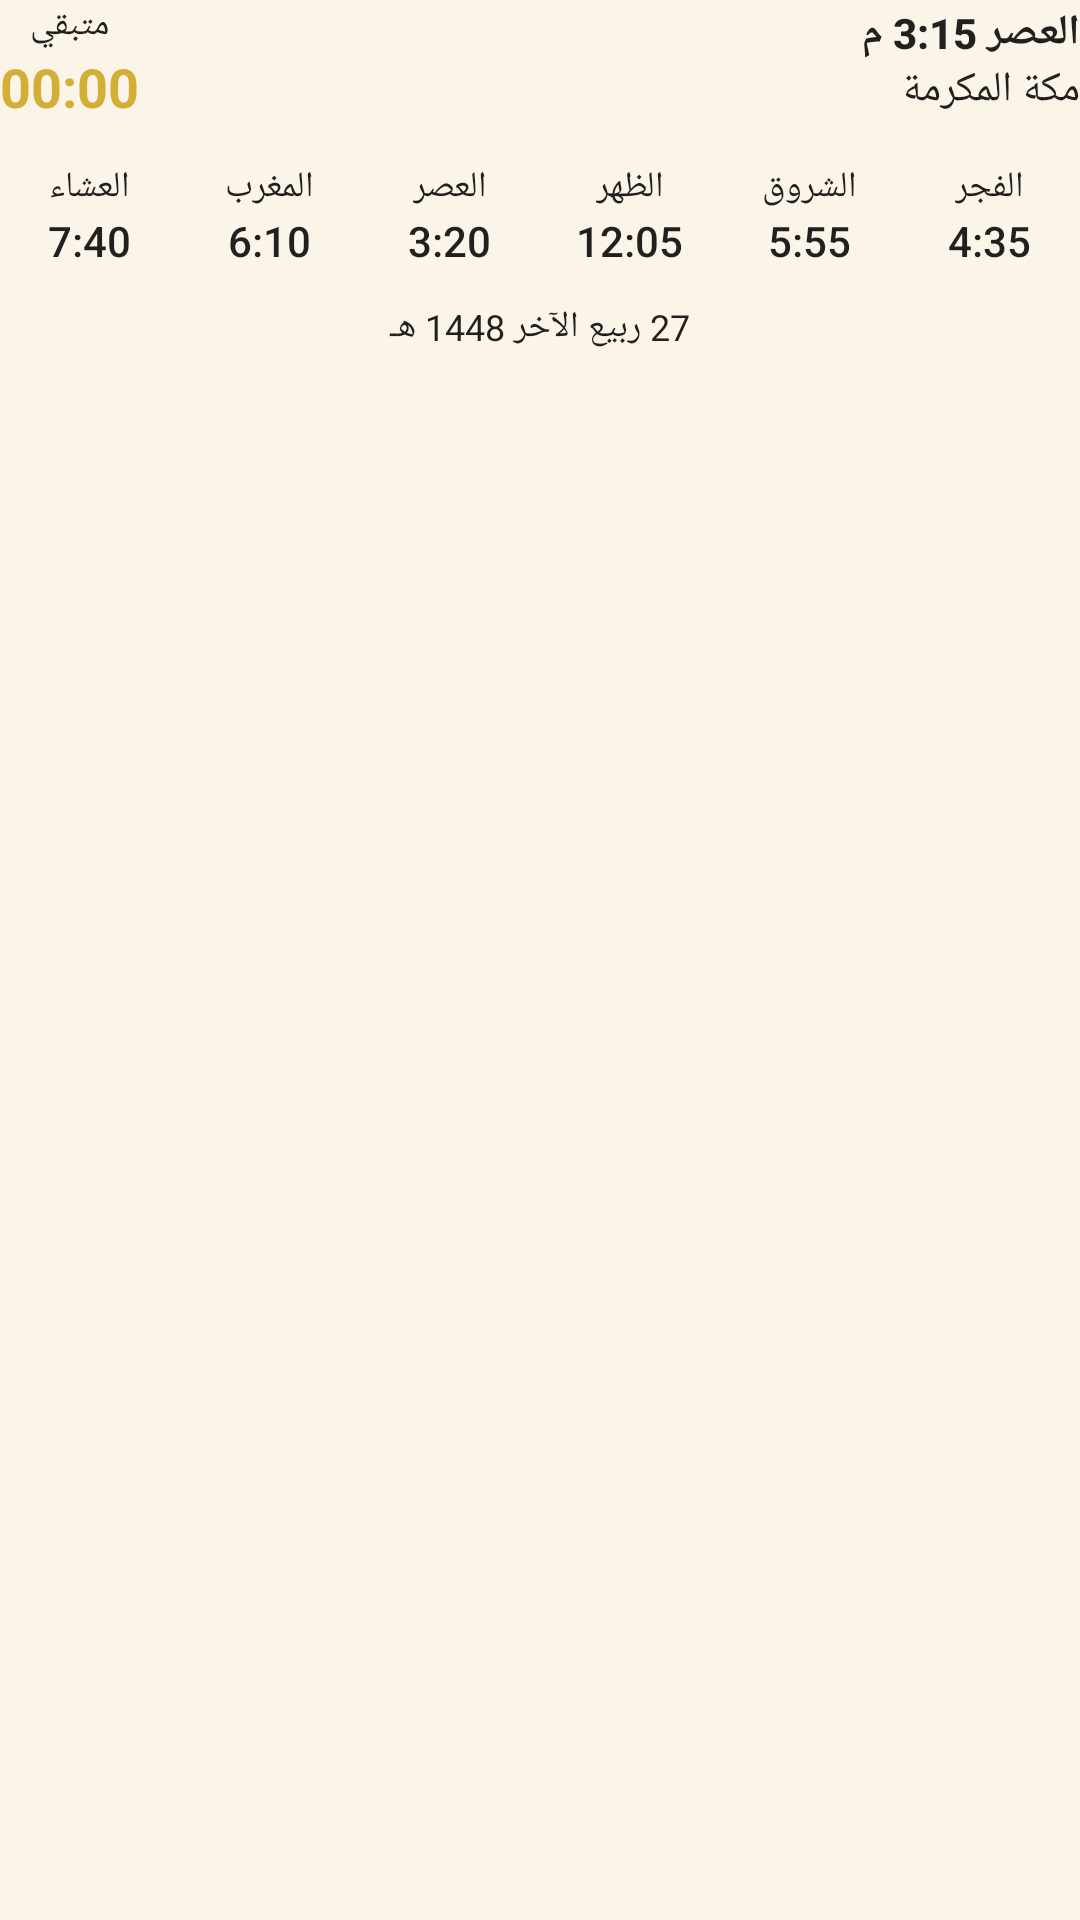

Write the Android layout XML for this screen, with the resource values it uses.
<!-- AndroidManifest.xml: application theme Theme.IbadAlRahman -->
<!-- res/layout/notification_expanded.xml -->
<?xml version="1.0" encoding="utf-8"?>
<LinearLayout xmlns:android="http://schemas.android.com/apk/res/android"
    android:layout_width="match_parent"
    android:layout_height="wrap_content"
    android:layoutDirection="rtl"
    android:orientation="vertical">

    <include layout="@layout/notification_collapsed" />

    <LinearLayout
        android:layout_width="match_parent"
        android:layout_height="wrap_content"
        android:layout_marginTop="8dp"
        android:orientation="horizontal">

        <LinearLayout
            android:id="@+id/n_cell_0"
            android:layout_width="0dp"
            android:layout_height="wrap_content"
            android:layout_marginHorizontal="1dp"
            android:layout_weight="1"
            android:gravity="center_horizontal"
            android:orientation="vertical"
            android:paddingVertical="5dp">

            <TextView
                android:id="@+id/n_name_0"
                android:layout_width="wrap_content"
                android:layout_height="wrap_content"
                android:maxLines="1"
                android:text="الفجر"
                android:textAppearance="@android:style/TextAppearance.Material.Notification.Info" />

            <TextView
                android:id="@+id/n_time_0"
                android:layout_width="wrap_content"
                android:layout_height="wrap_content"
                android:maxLines="1"
                android:text="4:35"
                android:textAppearance="@android:style/TextAppearance.Material.Notification.Title"
                android:textSize="14sp" />
        </LinearLayout>
        <LinearLayout
            android:id="@+id/n_cell_1"
            android:layout_width="0dp"
            android:layout_height="wrap_content"
            android:layout_marginHorizontal="1dp"
            android:layout_weight="1"
            android:gravity="center_horizontal"
            android:orientation="vertical"
            android:paddingVertical="5dp">

            <TextView
                android:id="@+id/n_name_1"
                android:layout_width="wrap_content"
                android:layout_height="wrap_content"
                android:maxLines="1"
                android:text="الشروق"
                android:textAppearance="@android:style/TextAppearance.Material.Notification.Info" />

            <TextView
                android:id="@+id/n_time_1"
                android:layout_width="wrap_content"
                android:layout_height="wrap_content"
                android:maxLines="1"
                android:text="5:55"
                android:textAppearance="@android:style/TextAppearance.Material.Notification.Title"
                android:textSize="14sp" />
        </LinearLayout>
        <LinearLayout
            android:id="@+id/n_cell_2"
            android:layout_width="0dp"
            android:layout_height="wrap_content"
            android:layout_marginHorizontal="1dp"
            android:layout_weight="1"
            android:gravity="center_horizontal"
            android:orientation="vertical"
            android:paddingVertical="5dp">

            <TextView
                android:id="@+id/n_name_2"
                android:layout_width="wrap_content"
                android:layout_height="wrap_content"
                android:maxLines="1"
                android:text="الظهر"
                android:textAppearance="@android:style/TextAppearance.Material.Notification.Info" />

            <TextView
                android:id="@+id/n_time_2"
                android:layout_width="wrap_content"
                android:layout_height="wrap_content"
                android:maxLines="1"
                android:text="12:05"
                android:textAppearance="@android:style/TextAppearance.Material.Notification.Title"
                android:textSize="14sp" />
        </LinearLayout>
        <LinearLayout
            android:id="@+id/n_cell_3"
            android:layout_width="0dp"
            android:layout_height="wrap_content"
            android:layout_marginHorizontal="1dp"
            android:layout_weight="1"
            android:gravity="center_horizontal"
            android:orientation="vertical"
            android:paddingVertical="5dp">

            <TextView
                android:id="@+id/n_name_3"
                android:layout_width="wrap_content"
                android:layout_height="wrap_content"
                android:maxLines="1"
                android:text="العصر"
                android:textAppearance="@android:style/TextAppearance.Material.Notification.Info" />

            <TextView
                android:id="@+id/n_time_3"
                android:layout_width="wrap_content"
                android:layout_height="wrap_content"
                android:maxLines="1"
                android:text="3:20"
                android:textAppearance="@android:style/TextAppearance.Material.Notification.Title"
                android:textSize="14sp" />
        </LinearLayout>
        <LinearLayout
            android:id="@+id/n_cell_4"
            android:layout_width="0dp"
            android:layout_height="wrap_content"
            android:layout_marginHorizontal="1dp"
            android:layout_weight="1"
            android:gravity="center_horizontal"
            android:orientation="vertical"
            android:paddingVertical="5dp">

            <TextView
                android:id="@+id/n_name_4"
                android:layout_width="wrap_content"
                android:layout_height="wrap_content"
                android:maxLines="1"
                android:text="المغرب"
                android:textAppearance="@android:style/TextAppearance.Material.Notification.Info" />

            <TextView
                android:id="@+id/n_time_4"
                android:layout_width="wrap_content"
                android:layout_height="wrap_content"
                android:maxLines="1"
                android:text="6:10"
                android:textAppearance="@android:style/TextAppearance.Material.Notification.Title"
                android:textSize="14sp" />
        </LinearLayout>
        <LinearLayout
            android:id="@+id/n_cell_5"
            android:layout_width="0dp"
            android:layout_height="wrap_content"
            android:layout_marginHorizontal="1dp"
            android:layout_weight="1"
            android:gravity="center_horizontal"
            android:orientation="vertical"
            android:paddingVertical="5dp">

            <TextView
                android:id="@+id/n_name_5"
                android:layout_width="wrap_content"
                android:layout_height="wrap_content"
                android:maxLines="1"
                android:text="العشاء"
                android:textAppearance="@android:style/TextAppearance.Material.Notification.Info" />

            <TextView
                android:id="@+id/n_time_5"
                android:layout_width="wrap_content"
                android:layout_height="wrap_content"
                android:maxLines="1"
                android:text="7:40"
                android:textAppearance="@android:style/TextAppearance.Material.Notification.Title"
                android:textSize="14sp" />
        </LinearLayout>
    </LinearLayout>

    <TextView
        android:id="@+id/n_footer"
        android:layout_width="match_parent"
        android:layout_height="wrap_content"
        android:layout_marginTop="6dp"
        android:gravity="center"
        android:maxLines="1"
        android:ellipsize="end"
        android:text="27 ربيع الآخر 1448 هـ"
        android:textAppearance="@android:style/TextAppearance.Material.Notification.Info" />
</LinearLayout>
<!-- res/layout/notification_collapsed.xml (included above) -->
<?xml version="1.0" encoding="utf-8"?>
<LinearLayout xmlns:android="http://schemas.android.com/apk/res/android"
    android:layout_width="match_parent"
    android:layout_height="wrap_content"
    android:gravity="center_vertical"
    android:layoutDirection="rtl"
    android:orientation="horizontal">

    <LinearLayout
        android:layout_width="0dp"
        android:layout_height="wrap_content"
        android:layout_weight="1"
        android:orientation="vertical">

        <TextView
            android:id="@+id/n_title"
            android:layout_width="wrap_content"
            android:layout_height="wrap_content"
            android:maxLines="1"
            android:text="العصر 3:15 م"
            android:textAppearance="@android:style/TextAppearance.Material.Notification.Title"
            android:textStyle="bold" />

        <TextView
            android:id="@+id/n_sub"
            android:layout_width="wrap_content"
            android:layout_height="wrap_content"
            android:ellipsize="end"
            android:maxLines="1"
            android:text="مكة المكرمة"
            android:textAppearance="@android:style/TextAppearance.Material.Notification" />
    </LinearLayout>

    <LinearLayout
        android:layout_width="wrap_content"
        android:layout_height="wrap_content"
        android:gravity="center_horizontal"
        android:orientation="vertical">

        <TextView
            android:id="@+id/n_left_label"
            android:layout_width="wrap_content"
            android:layout_height="wrap_content"
            android:text="متبقي"
            android:textAppearance="@android:style/TextAppearance.Material.Notification.Info" />

        <Chronometer
            android:id="@+id/n_chrono"
            android:layout_width="wrap_content"
            android:layout_height="wrap_content"
            android:layoutDirection="ltr"
            android:textColor="#D4AF37"
            android:textSize="18sp"
            android:textStyle="bold" />
    </LinearLayout>
</LinearLayout>
<!-- resources referenced by this layout -->
<resources>
  <style name="Theme.IbadAlRahman" parent="android:Theme.Material.NoActionBar" />
</resources>
